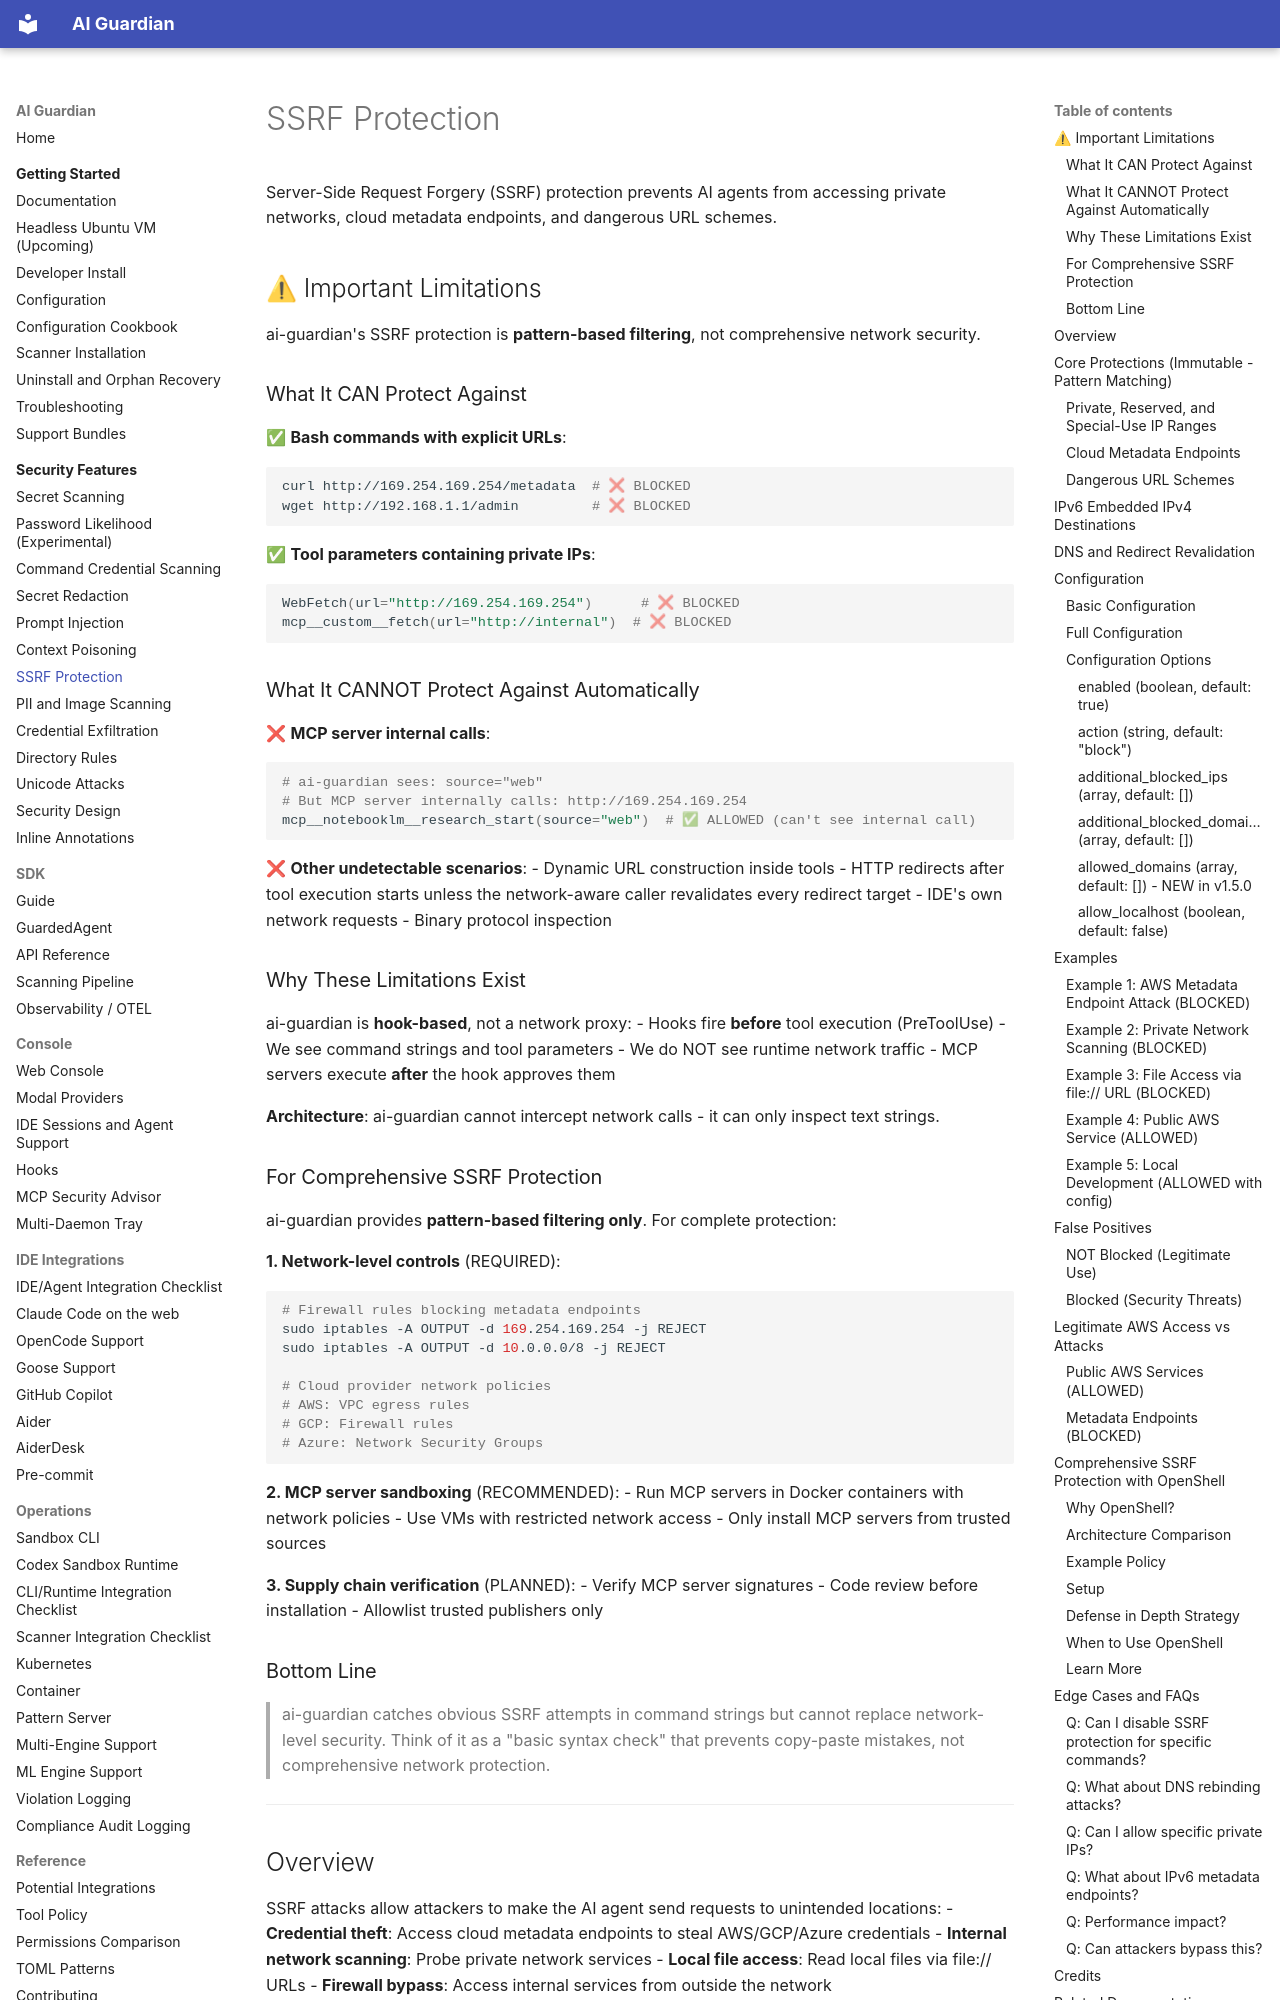

repository: RedHatProductSecurity/ai-guardian · page: security/SSRF_PROTECTION/index.html · generator: mkdocs

# SSRF Protection

Server-Side Request Forgery (SSRF) protection prevents AI agents from accessing private networks, cloud metadata endpoints, and dangerous URL schemes.

## ⚠ Important Limitations

ai-guardian's SSRF protection is **pattern-based filtering**, not comprehensive network security.

### What It CAN Protect Against

✅ **Bash commands with explicit URLs**:
```bash
curl http://169.254.169.254/metadata  # ❌ BLOCKED
wget http://192.168.1.1/admin         # ❌ BLOCKED
```

✅ **Tool parameters containing private IPs**:
```python
WebFetch(url="http://169.254.169.254")      # ❌ BLOCKED
mcp__custom__fetch(url="http://internal")  # ❌ BLOCKED
```

### What It CANNOT Protect Against Automatically

❌ **MCP server internal calls**:
```python
# ai-guardian sees: source="web"
# But MCP server internally calls: http://169.254.169.254
mcp__notebooklm__research_start(source="web")  # ✅ ALLOWED (can't see internal call)
```

❌ **Other undetectable scenarios**:
- Dynamic URL construction inside tools
- HTTP redirects after tool execution starts unless the network-aware caller
  revalidates every redirect target
- IDE's own network requests
- Binary protocol inspection

### Why These Limitations Exist

ai-guardian is **hook-based**, not a network proxy:
- Hooks fire **before** tool execution (PreToolUse)
- We see command strings and tool parameters
- We do NOT see runtime network traffic
- MCP servers execute **after** the hook approves them

**Architecture**: ai-guardian cannot intercept network calls - it can only inspect text strings.

### For Comprehensive SSRF Protection

ai-guardian provides **pattern-based filtering only**. For complete protection:

**1. Network-level controls** (REQUIRED):
```bash
# Firewall rules blocking metadata endpoints
sudo iptables -A OUTPUT -d 169.254.169.254 -j REJECT
sudo iptables -A OUTPUT -d 10.0.0.0/8 -j REJECT

# Cloud provider network policies
# AWS: VPC egress rules
# GCP: Firewall rules
# Azure: Network Security Groups
```

**2. MCP server sandboxing** (RECOMMENDED):
- Run MCP servers in Docker containers with network policies
- Use VMs with restricted network access
- Only install MCP servers from trusted sources

**3. Supply chain verification** (PLANNED):
- Verify MCP server signatures
- Code review before installation
- Allowlist trusted publishers only

### Bottom Line

> ai-guardian catches obvious SSRF attempts in command strings but cannot replace network-level security. Think of it as a "basic syntax check" that prevents copy-paste mistakes, not comprehensive network protection.

---
